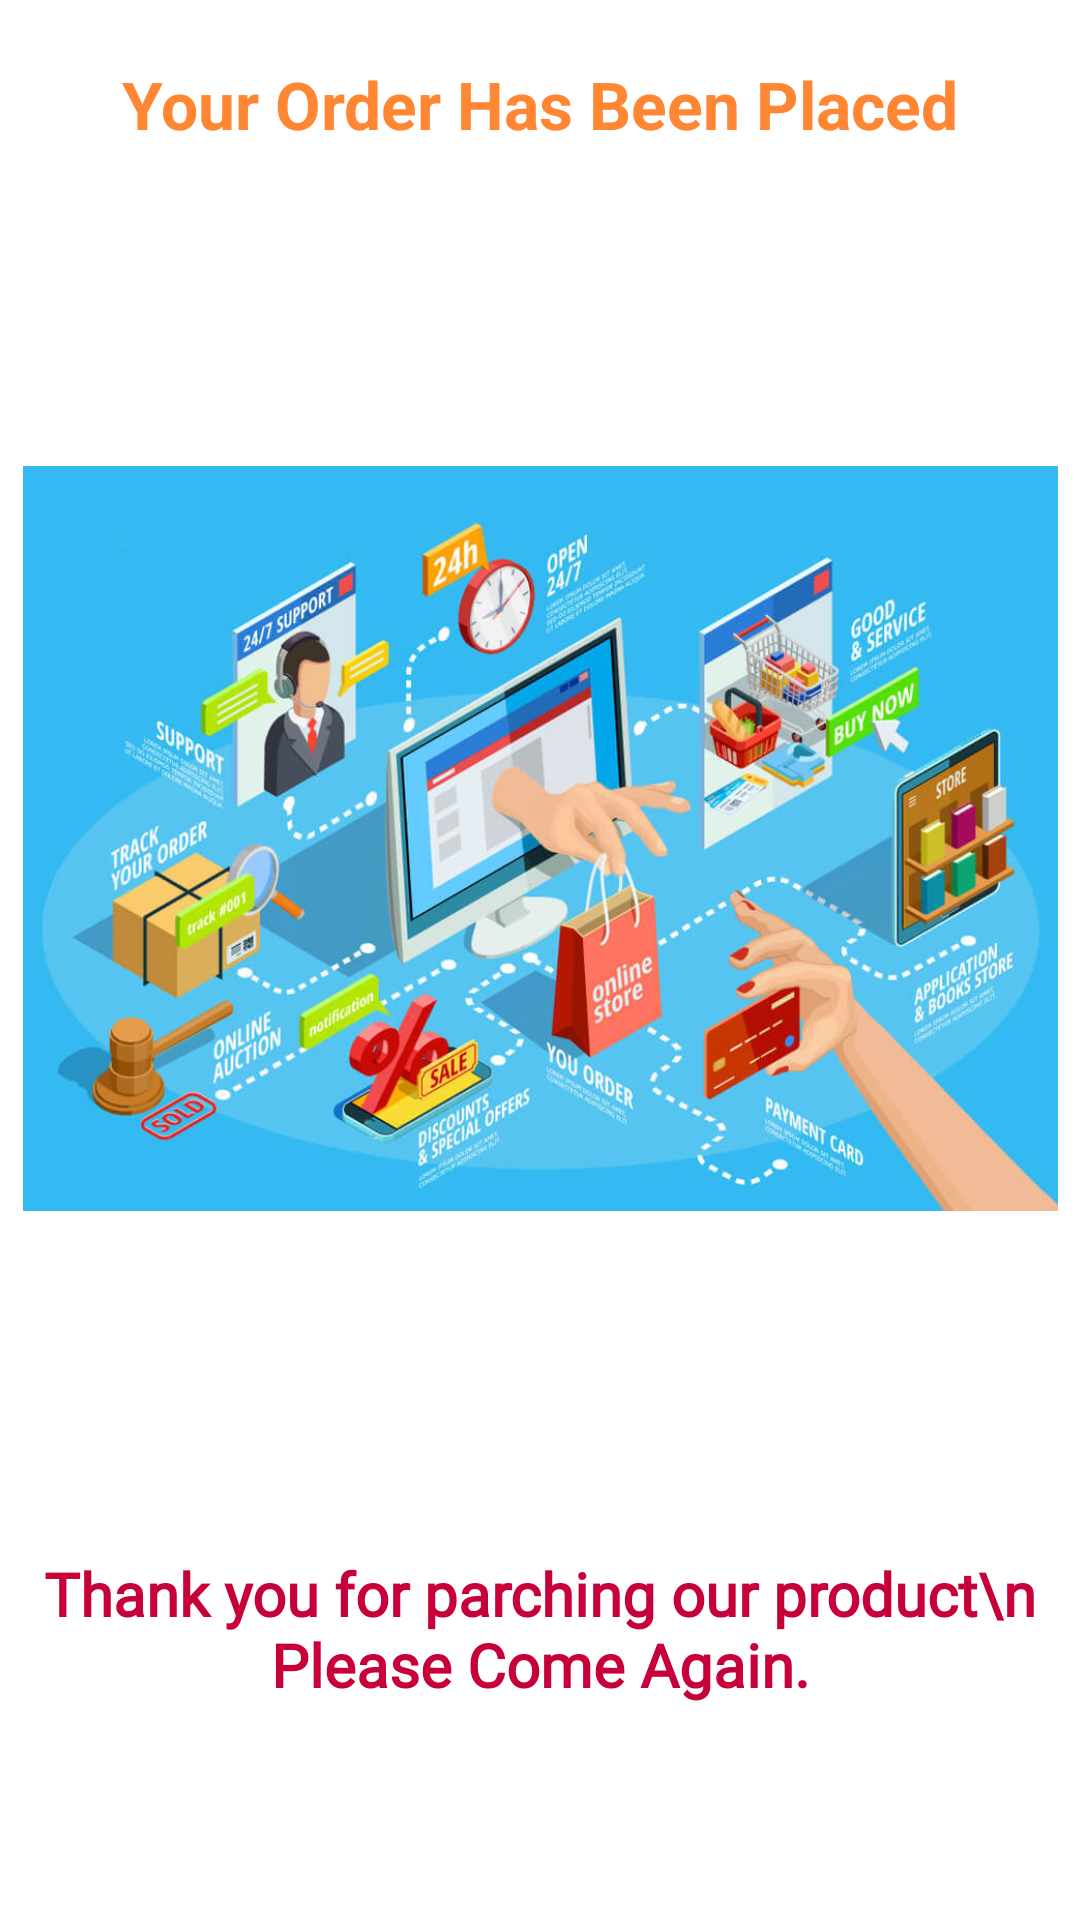

Here is an Android app screen rendered from its layout file. Give the layout XML and the strings, colors and styles it references.
<!-- AndroidManifest.xml: application theme Theme.Project_Mad -->
<!-- res/layout/activity_place_order.xml -->
<?xml version="1.0" encoding="utf-8"?>
<androidx.constraintlayout.widget.ConstraintLayout xmlns:android="http://schemas.android.com/apk/res/android"
    xmlns:app="http://schemas.android.com/apk/res-auto"
    xmlns:tools="http://schemas.android.com/tools"
    android:layout_width="match_parent"
    android:layout_height="match_parent"
    tools:context=".PlaceOrderActivity">

    <TextView
        android:layout_marginTop="20dp"
        android:id="@+id/textView"
        android:layout_width="match_parent"
        android:layout_height="wrap_content"
        android:text="Your Order Has Been Placed"
        android:textAlignment="center"
        android:textColor="#FF8633"
        android:textSize="22dp"
        android:textStyle="bold"
        app:layout_constraintEnd_toEndOf="parent"
        app:layout_constraintStart_toStartOf="parent"
        app:layout_constraintTop_toTopOf="parent" />

    <ImageView
        android:id="@+id/imageView"
        android:layout_width="345dp"
        android:layout_height="559dp"
        app:layout_constraintVertical_bias="0.0"
        android:layout_marginStart="32dp"
        android:layout_marginEnd="32dp"
        app:layout_constraintBottom_toBottomOf="parent"
        app:layout_constraintEnd_toEndOf="parent"
        app:layout_constraintStart_toStartOf="parent"
        app:layout_constraintTop_toTopOf="parent"
        app:srcCompat="@drawable/success" />

    <TextView
        android:id="@+id/textView1"
        android:layout_width="352dp"
        android:layout_height="164dp"
        android:fontFamily="@font/amethysta"
        android:text="Thank you for parching our product\n Please Come Again."
        android:textAlignment="center"
        android:textColor="#C70039"
        android:textSize="20dp"
        android:textStyle="bold"
        app:layout_constraintBottom_toBottomOf="parent"
        app:layout_constraintEnd_toEndOf="parent"
        app:layout_constraintStart_toStartOf="parent"
        app:layout_constraintTop_toBottomOf="@+id/imageView" />
</androidx.constraintlayout.widget.ConstraintLayout>
<!-- resources referenced by this layout -->
<resources>
  <!-- drawable success: jpg bitmap (drawable-v24, 96722 bytes) -->
  <style name="Theme.Project_Mad" parent="Theme.MaterialComponents.DayNight.DarkActionBar">
          
          <item name="colorPrimary">@color/purple_500</item>
          <item name="colorPrimaryVariant">@color/purple_700</item>
          <item name="colorOnPrimary">@color/white</item>
          
          <item name="colorSecondary">@color/teal_200</item>
          <item name="colorSecondaryVariant">@color/teal_700</item>
          <item name="colorOnSecondary">@color/black</item>
          
          <item name="android:statusBarColor" tools:targetApi="l">?attr/colorPrimaryVariant</item>
          
      </style>
  <color name="purple_500">#FF9100</color>
  <color name="purple_700">#FFAB40</color>
  <color name="white">#FFFFFFFF</color>
  <color name="teal_200">#FF03DAC5</color>
  <color name="teal_700">#FF018786</color>
  <color name="black">#FF000000</color>
</resources>
